Dataset: datav2 (GitHub, imlawcs/smart-trash-bin). Classes: metal, paper, plastic, trash cardboard, trash.

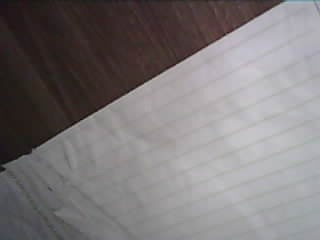
Label: paper

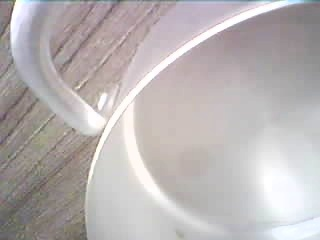
Label: metal

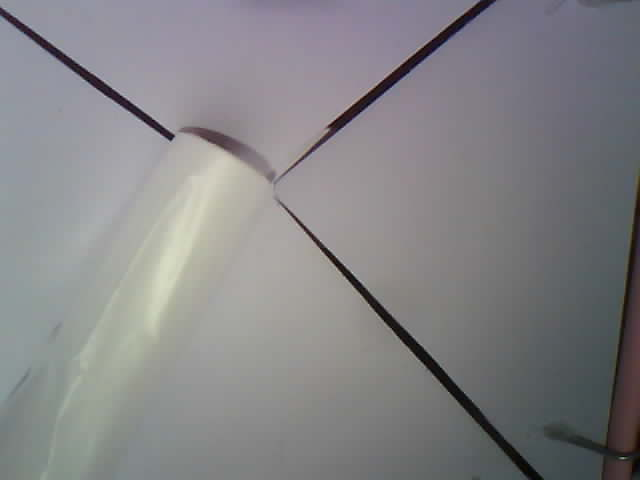
Label: trash

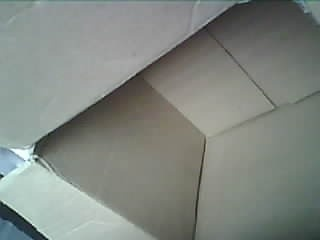
Label: trash cardboard

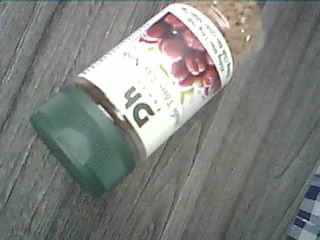
Label: plastic

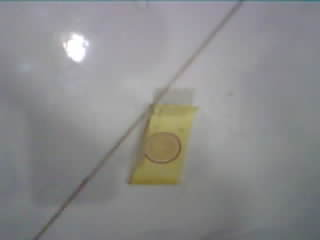
Label: trash
